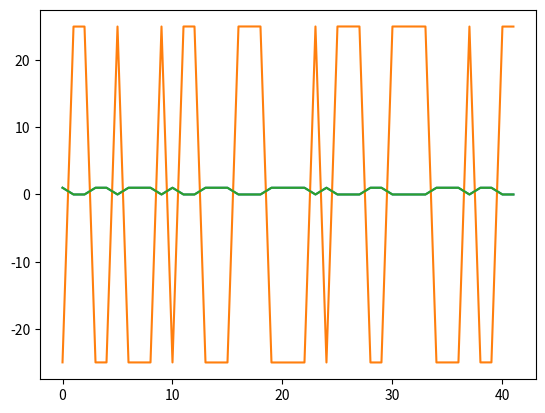

This chart was generated by the following Python code:
import numpy as np
import matplotlib.pyplot as plt
from scipy import integrate
st = "Michal"
# ord () zwraca l. calkowita reprezentujaca znak unicode
ac = str((''.join(format(ord(i),'b') for i in st))).replace(' ','')

asc=[]
for i in str(ac):
    ac = int(i)
    asc.append(ac)

W = 2
Tb = 1 # czas trwania bitu
fn = W * (Tb**(-1))
A1 = 1
A2 = 2
fn1 = (W + 1) / Tb
fn2 = (W + 2) / Tb
rozmiarASC = np.size(asc)

Tc = Tb * rozmiarASC #czas trwania sygnalu
fs = 50
N = Tc * fs #ilosc probek
Ts = 1/fs #okres probkowania
t = np.linspace(0, Tc, N)

print(rozmiarASC)
print(np.size(t))
print(np.size(t)/rozmiarASC)

b = []
p = np.size(t)/rozmiarASC
for i in range(rozmiarASC):
    for j in range(int(p)):
        b.append(asc[i])
# print(len(b))
def za(t):
    za = []
    for i in range(len(b)):
        if b[i] == 0:
            za.append(A1 * np.sin(2 * np.pi * fn * t[i]))
        elif b[i] == 1:
            za.append(A2 * np.sin(2 * np.pi * fn * t[i]))
    return za

def zp(t):
    zp = []
    for i in range(len(b)):
        if b[i] == 0:
            zp.append(np.sin(2 * np.pi * fn * t[i]))
        elif b[i] == 1:
            zp.append(np.sin(2 * np.pi * fn * t[i] + np.pi))
    return zp
def zf(t):
    zf = []
    for i in range(len(b)):
        if b[i] == 0:
            zf.append(np.sin(2 * np.pi * fn1 * t[i]))
        elif b[i] == 1:
            zf.append(np.sin(2 * np.pi * fn2 * t[i]))
    return zf

za = za(t)
zp = zp(t)
zf = zf(t)

sinus = np.sin(2 * np.pi * fn * t)
#### DEMODULACJA ASK
def demASK():
    res1 = za * sinus
    resInter1 = np.split(res1,len(asc))
    integral1 = []
    for i in resInter1:
        integral1.append(integrate.trapezoid(i))

    # plt.plot(integral1)
    # plt.show()
    h=int((np.size(t)/rozmiarASC)/1.3)

    for i in range(len(integral1)):
        if integral1[i] > h:
            integral1[i] = 1
        elif integral1[i] < h:
            integral1[i] = 0
    plt.plot(integral1)
    plt.show()
    print(integral1)

#### DEMODULACJA PSK
def demPSK():
    res2 = zp * sinus
    resInter2 = np.split(res2, len(asc))
    integral2 = []

    for i in resInter2:
        integral2.append(integrate.trapezoid(i))

    plt.plot(integral2)
    plt.show()

    for i in range(len(integral2)):
        if integral2[i] < 0:
            integral2[i] = 1
        elif integral2[i] > 0:
            integral2[i] = 0

    print(integral2)

### DEMODULACJA FSK
def demFSK():
    sinfn1 = np.sin(2 * np.pi * fn1 * t)
    sinfn2 = np.sin(2 * np.pi * fn2 * t)

    res3n = zf * sinfn1
    res3p = zf * sinfn2
    resInter3p = np.split(res3p, len(asc))
    resInter3n = np.split(res3n, len(asc))
    integral3n = []
    integral3p = []

    for i in resInter3p:
        integral3p.append(integrate.trapezoid(i))
    for i in resInter3n:
        integral3n.append(np.negative(integrate.trapezoid(i)))

    sumIntegral = np.add(integral3p,integral3n)
    # plt.plot(sumIntegral)
    # plt.show()
    for i in range(len(sumIntegral)):
        if sumIntegral[i] < 0:
            sumIntegral[i] = 0
        elif sumIntegral[i] > 0:
            sumIntegral[i] = 1
    plt.plot(sumIntegral)
    plt.show()
    print(sumIntegral)
demASK()
demPSK()
demFSK()